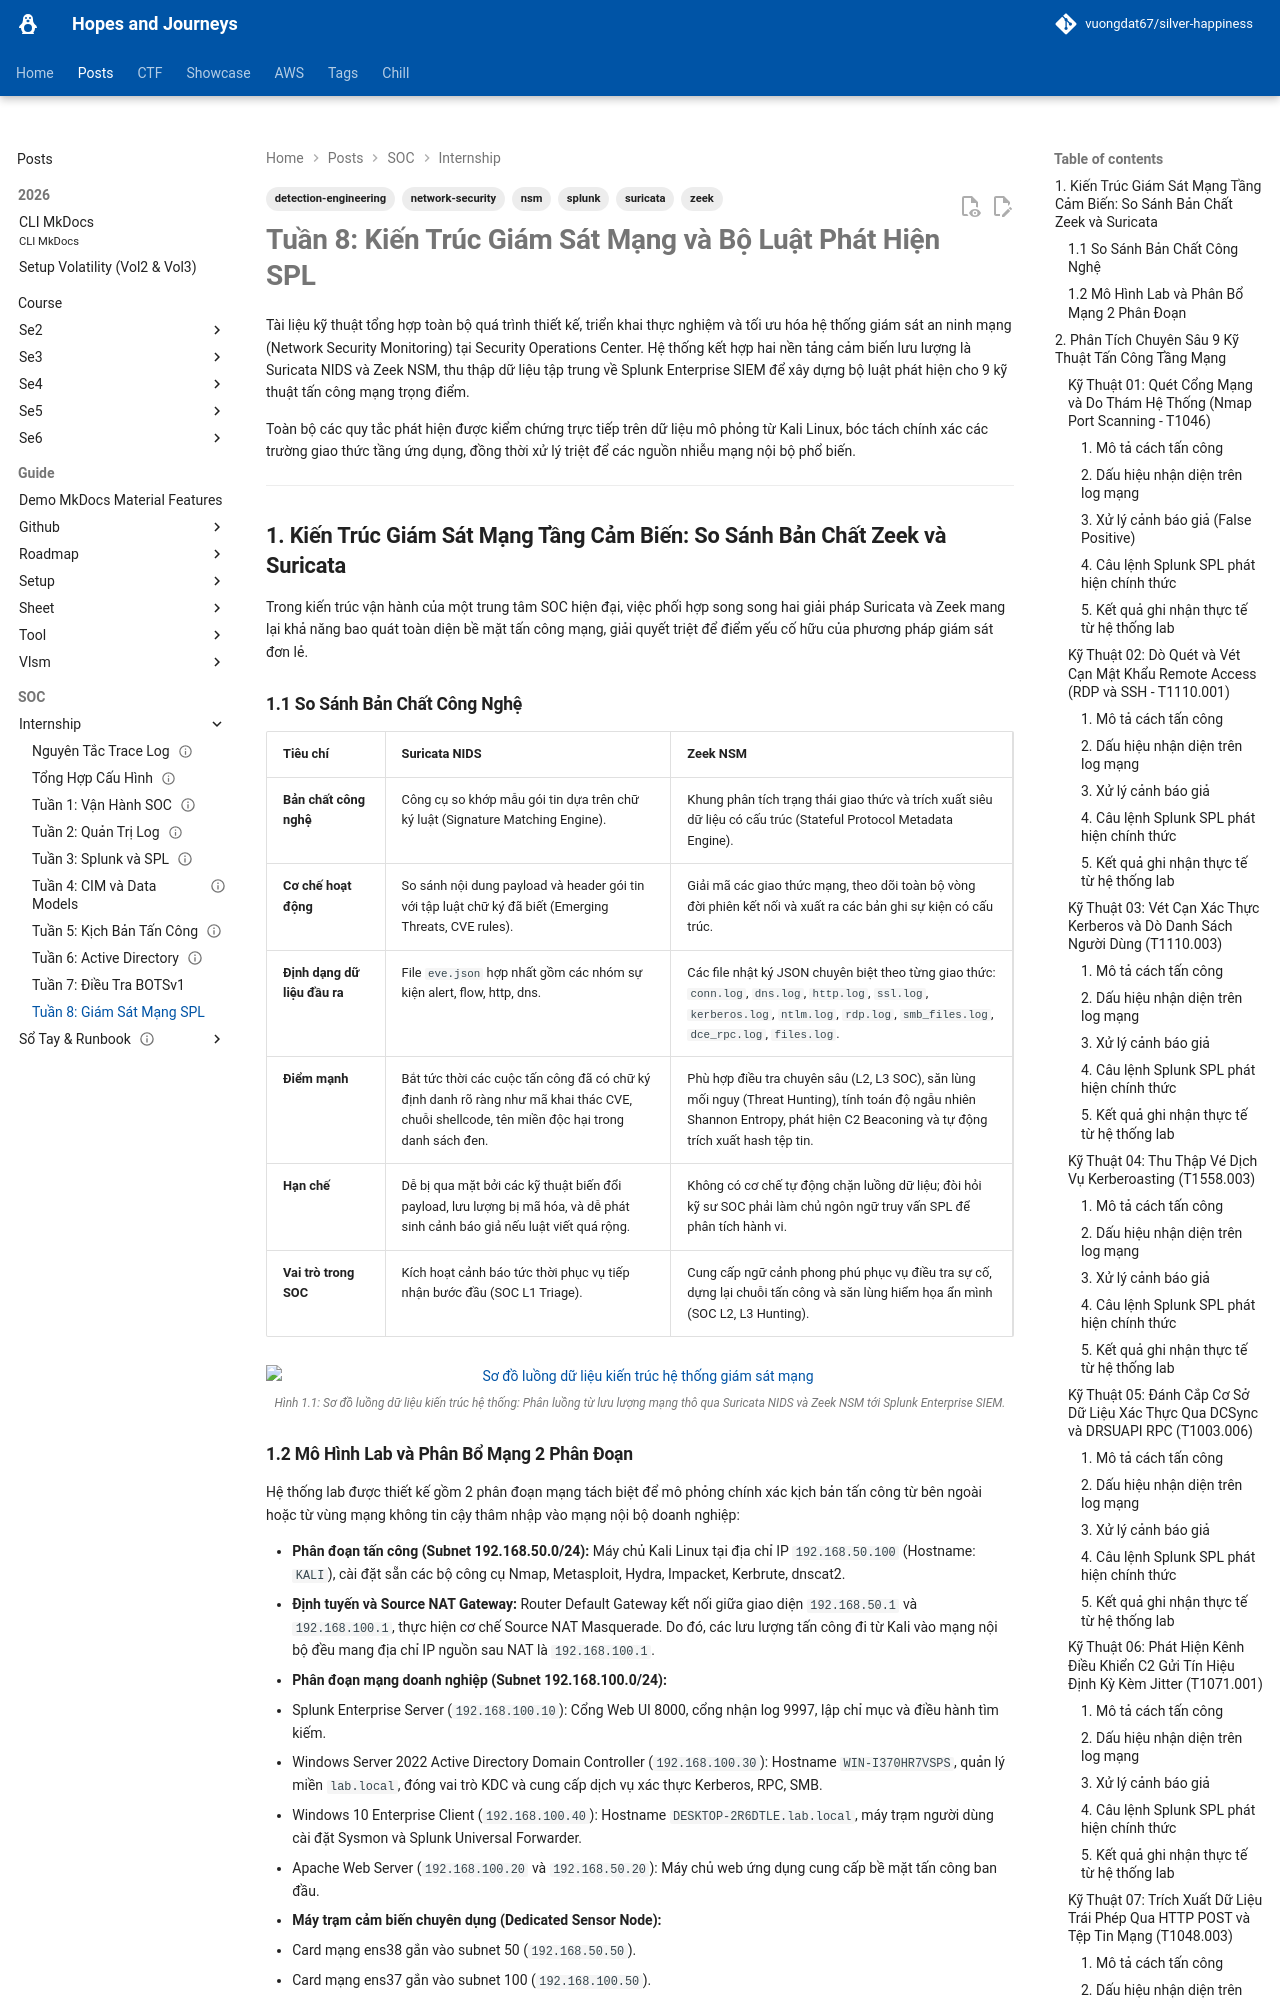

repository: vuongdat67/silver-happiness · page: posts/splunk/week8/index.html · generator: mkdocs

---
title: "Tuần 8: Giám Sát Mạng và Bộ Luật Phát Hiện SPL"
description: "Thiết kế hệ thống Network Security Monitoring tích hợp Zeek và Suricata trên Splunk SIEM, xây dựng bộ luật phát hiện 9 kỹ thuật tấn công trọng điểm và cẩm nang xử lý sự cố thực tế."
tags:
  - zeek
  - suricata
  - nsm
  - network-security
  - splunk
  - detection-engineering
---

# Tuần 8: Kiến Trúc Giám Sát Mạng và Bộ Luật Phát Hiện SPL

Tài liệu kỹ thuật tổng hợp toàn bộ quá trình thiết kế, triển khai thực nghiệm và tối ưu hóa hệ thống giám sát an ninh mạng (Network Security Monitoring) tại Security Operations Center. Hệ thống kết hợp hai nền tảng cảm biến lưu lượng là Suricata NIDS và Zeek NSM, thu thập dữ liệu tập trung về Splunk Enterprise SIEM để xây dựng bộ luật phát hiện cho 9 kỹ thuật tấn công mạng trọng điểm.

Toàn bộ các quy tắc phát hiện được kiểm chứng trực tiếp trên dữ liệu mô phỏng từ Kali Linux, bóc tách chính xác các trường giao thức tầng ứng dụng, đồng thời xử lý triệt để các nguồn nhiễu mạng nội bộ phổ biến.

---

## 1. Kiến Trúc Giám Sát Mạng Tầng Cảm Biến: So Sánh Bản Chất Zeek và Suricata

Trong kiến trúc vận hành của một trung tâm SOC hiện đại, việc phối hợp song song hai giải pháp Suricata và Zeek mang lại khả năng bao quát toàn diện bề mặt tấn công mạng, giải quyết triệt để điểm yếu cố hữu của phương pháp giám sát đơn lẻ.

### 1.1 So Sánh Bản Chất Công Nghệ

| Tiêu chí | Suricata NIDS | Zeek NSM |
| :--- | :--- | :--- |
| **Bản chất công nghệ** | Công cụ so khớp mẫu gói tin dựa trên chữ ký luật (Signature Matching Engine). | Khung phân tích trạng thái giao thức và trích xuất siêu dữ liệu có cấu trúc (Stateful Protocol Metadata Engine). |
| **Cơ chế hoạt động** | So sánh nội dung payload và header gói tin với tập luật chữ ký đã biết (Emerging Threats, CVE rules). | Giải mã các giao thức mạng, theo dõi toàn bộ vòng đời phiên kết nối và xuất ra các bản ghi sự kiện có cấu trúc. |
| **Định dạng dữ liệu đầu ra** | File `eve.json` hợp nhất gồm các nhóm sự kiện alert, flow, http, dns. | Các file nhật ký JSON chuyên biệt theo từng giao thức: `conn.log`, `dns.log`, `http.log`, `ssl.log`, `kerberos.log`, `ntlm.log`, `rdp.log`, `smb_files.log`, `dce_rpc.log`, `files.log`. |
| **Điểm mạnh** | Bắt tức thời các cuộc tấn công đã có chữ ký định danh rõ ràng như mã khai thác CVE, chuỗi shellcode, tên miền độc hại trong danh sách đen. | Phù hợp điều tra chuyên sâu (L2, L3 SOC), săn lùng mối nguy (Threat Hunting), tính toán độ ngẫu nhiên Shannon Entropy, phát hiện C2 Beaconing và tự động trích xuất hash tệp tin. |
| **Hạn chế** | Dễ bị qua mặt bởi các kỹ thuật biến đổi payload, lưu lượng bị mã hóa, và dễ phát sinh cảnh báo giả nếu luật viết quá rộng. | Không có cơ chế tự động chặn luồng dữ liệu; đòi hỏi kỹ sư SOC phải làm chủ ngôn ngữ truy vấn SPL để phân tích hành vi. |
| **Vai trò trong SOC** | Kích hoạt cảnh báo tức thời phục vụ tiếp nhận bước đầu (SOC L1 Triage). | Cung cấp ngữ cảnh phong phú phục vụ điều tra sự cố, dựng lại chuỗi tấn công và săn lùng hiểm họa ẩn mình (SOC L2, L3 Hunting). |

![Sơ đồ luồng dữ liệu kiến trúc hệ thống giám sát mạng](assets/image2.png)
*Hình 1.1: Sơ đồ luồng dữ liệu kiến trúc hệ thống: Phân luồng từ lưu lượng mạng thô qua Suricata NIDS và Zeek NSM tới Splunk Enterprise SIEM.*
